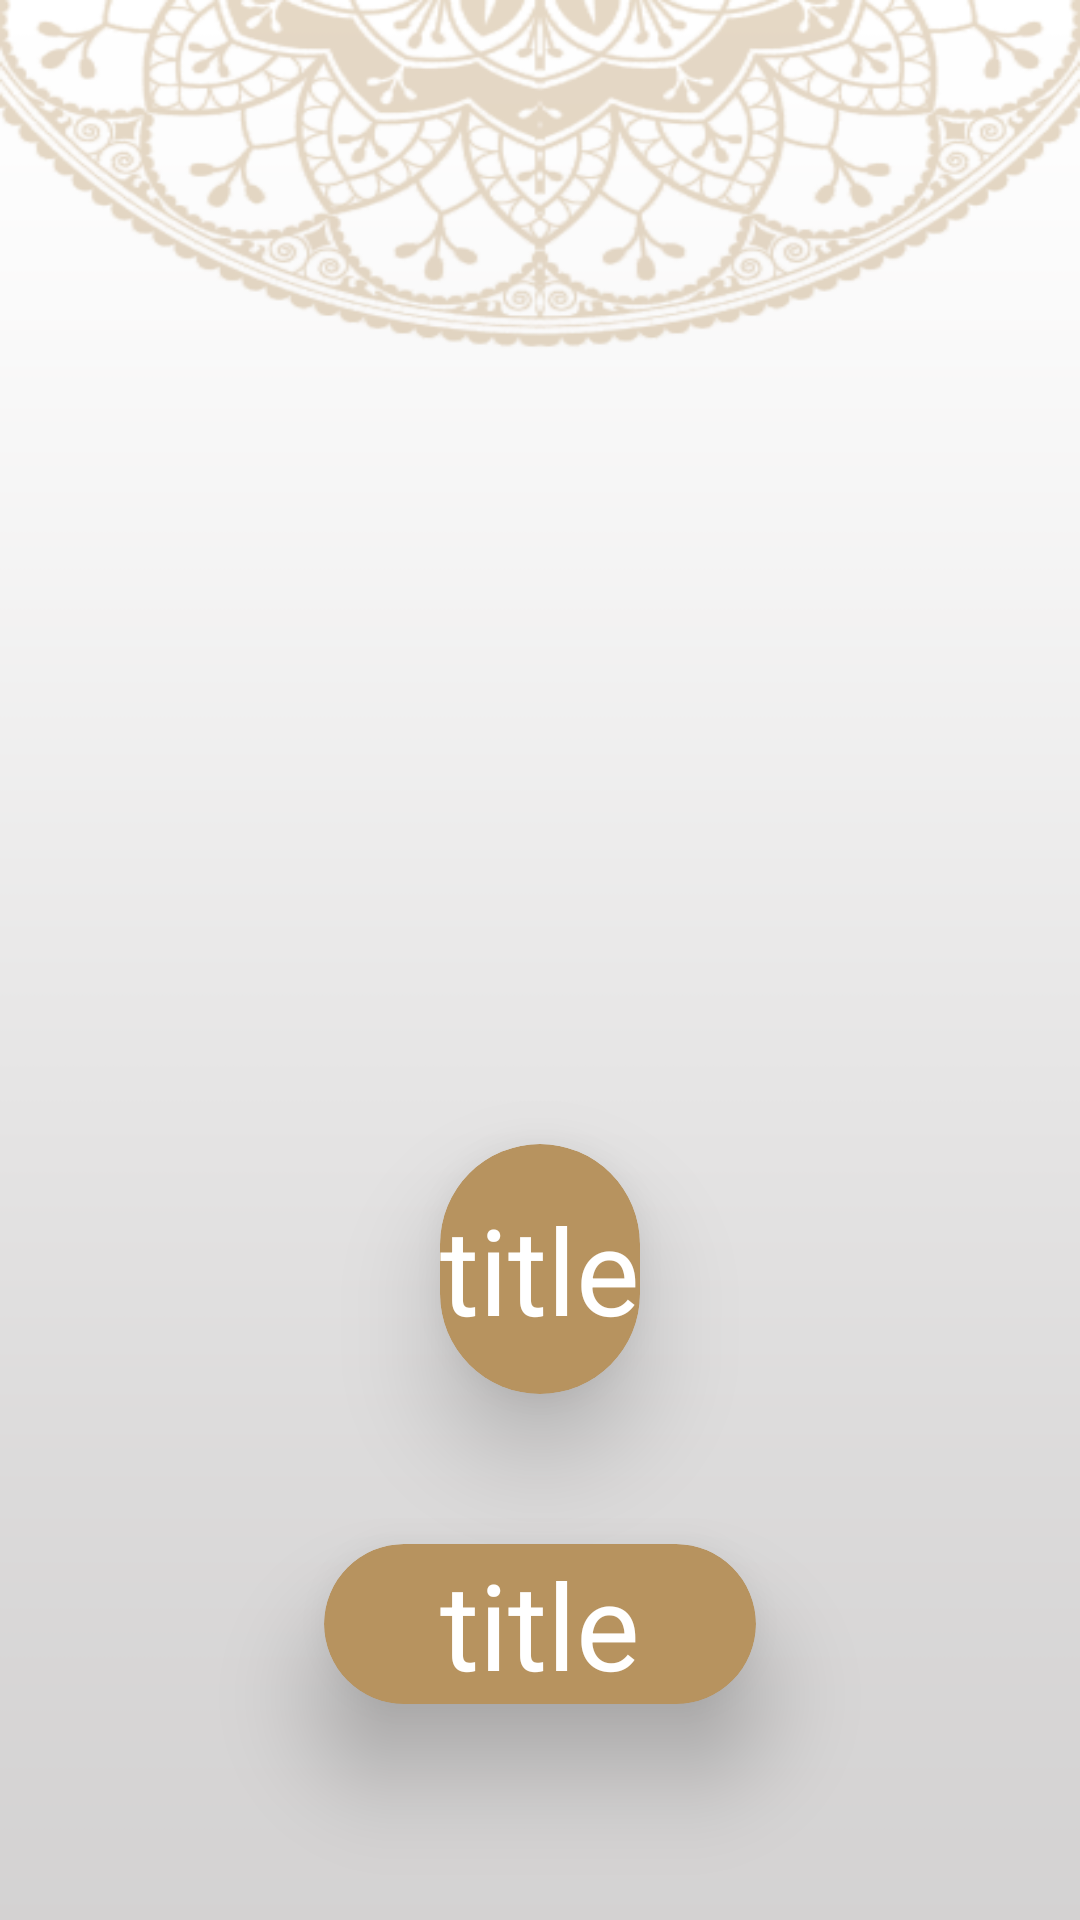

Reconstruct the res/layout file that produces this screen, plus the resources it refers to.
<!-- AndroidManifest.xml: application theme Base.Theme.Eslami -->
<!-- res/layout/fragment_sebha.xml -->
<?xml version="1.0" encoding="utf-8"?>
<androidx.constraintlayout.widget.ConstraintLayout xmlns:android="http://schemas.android.com/apk/res/android"
    android:layout_width="match_parent"
    android:layout_height="match_parent"
    xmlns:tools="http://schemas.android.com/tools"
    xmlns:app="http://schemas.android.com/apk/res-auto"
    android:background="@drawable/background"
    tools:context=".ui.sebha.sebhaFragment">
    <ImageView
        android:id="@+id/head"
        android:layout_width="wrap_content"
        android:layout_height="wrap_content"
        android:src="@drawable/head_of_seb7a"
        app:layout_constraintTop_toTopOf="parent"
        app:layout_constraintStart_toStartOf="parent"
        app:layout_constraintEnd_toEndOf="parent"
        android:layout_marginTop="100dp"/>
    <ImageView
        android:id="@+id/body"
        android:layout_width="0dp"
        android:layout_height="0dp"
        android:src="@drawable/body_of_seb7a"
        app:layout_constraintWidth_percent="0.7"
        app:layout_constraintHeight_percent="0.4"
        app:layout_constraintTop_toBottomOf="@+id/head"
        app:layout_constraintStart_toStartOf="parent"
        app:layout_constraintEnd_toEndOf="parent"
        android:layout_marginTop="-25dp"/>
    <androidx.cardview.widget.CardView
        android:id="@+id/counterCard"
        android:layout_width="wrap_content"
        android:layout_height="0dp"
        android:padding="40dp"
        app:cardCornerRadius="40dp"
        app:layout_constraintHeight_percent="0.13"
        android:layout_marginTop="50dp"
        android:backgroundTint="@color/primaryColor"
        app:cardElevation="20dp"
        app:layout_constraintStart_toStartOf="parent"
        app:layout_constraintEnd_toEndOf="parent"
        app:layout_constraintTop_toBottomOf="@+id/body"
        >
        <TextView
            android:id="@+id/counter"
            android:layout_width="match_parent"
            android:layout_height="match_parent"
            android:text="@string/title"
            android:textSize="40sp"
            android:textColor="@color/white"
            android:gravity="center"/>

    </androidx.cardview.widget.CardView>
    <androidx.cardview.widget.CardView
        android:id="@+id/TextCard"
        android:layout_width="0dp"
        android:layout_height="wrap_content"
        app:cardCornerRadius="30dp"
        app:layout_constraintWidth_percent="0.4"
        android:layout_marginTop="50dp"
        android:backgroundTint="@color/primaryColor"
        app:cardElevation="20dp"
        app:layout_constraintStart_toStartOf="parent"
        app:layout_constraintEnd_toEndOf="parent"
        app:layout_constraintTop_toBottomOf="@+id/counterCard"
        >
        <TextView
            android:id="@+id/text3"
            android:layout_width="match_parent"
            android:layout_height="match_parent"
            android:text="@string/title"
            android:textColor="@color/white"
            android:textSize="40sp"
            android:gravity="center"/>

    </androidx.cardview.widget.CardView>

</androidx.constraintlayout.widget.ConstraintLayout>
<!-- resources referenced by this layout -->
<resources>
  <color name="primaryColor">#B7935F</color>
  <color name="white">#FFFFFFFF</color>
  <!-- drawable background: png bitmap (drawable, 54628 bytes) -->
  <string name="title">title</string>
  <style name="Base.Theme.Eslami" parent="Theme.Material3.DayNight.NoActionBar">
          
          
          <item name="colorPrimaryVariant">@color/primaryColor</item>
      </style>
</resources>
